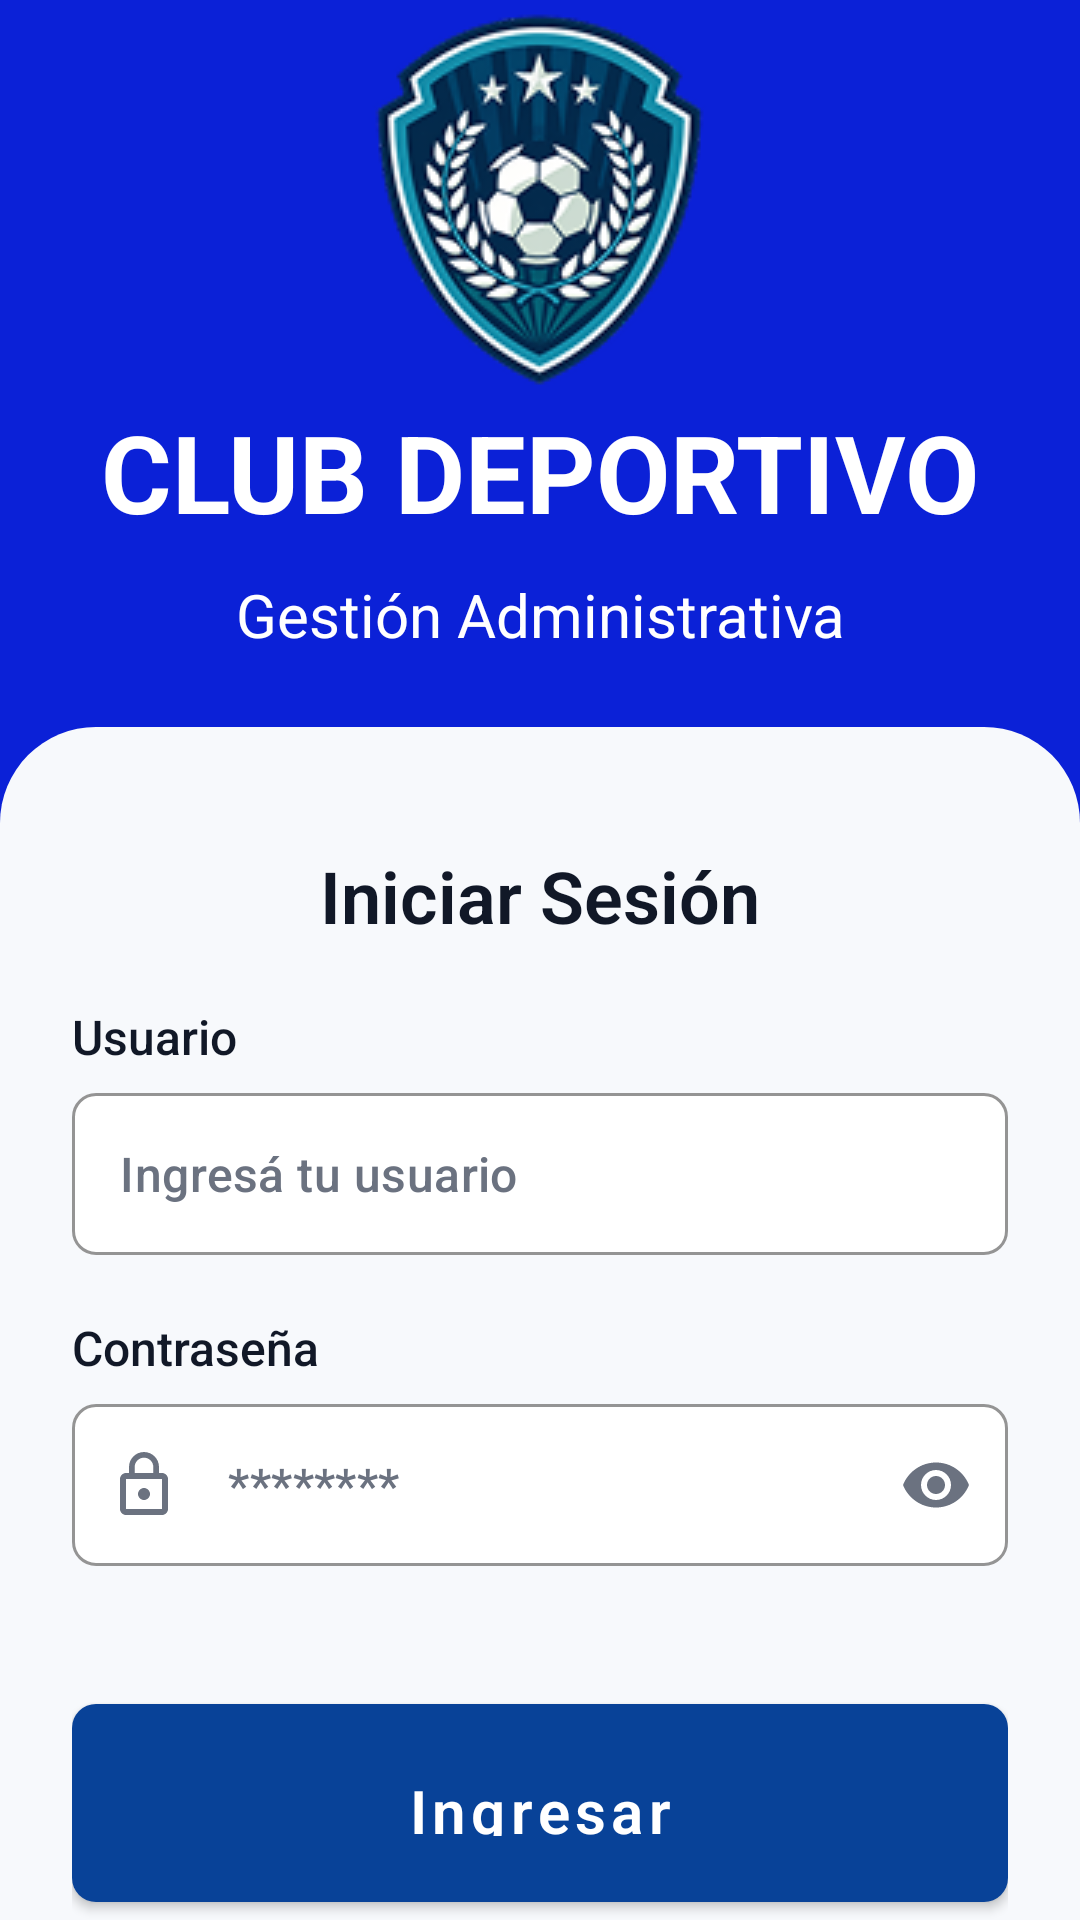

Here is an Android app screen rendered from its layout file. Give the layout XML and the strings, colors and styles it references.
<!-- AndroidManifest.xml: application theme Theme.ClubDeportivo -->
<!-- res/layout/activity_main.xml -->
<?xml version="1.0" encoding="utf-8"?>
<LinearLayout
    xmlns:android="http://schemas.android.com/apk/res/android"
    xmlns:app="http://schemas.android.com/apk/res-auto"
    xmlns:tools="http://schemas.android.com/tools"
    android:id="@+id/main"
    android:layout_width="match_parent"
    android:layout_height="match_parent"
    android:orientation="vertical"
    android:background="@color/primary"
    tools:context=".MainActivity">

    
    
    

    <LinearLayout
        android:layout_width="match_parent"
        android:layout_height="wrap_content"
        android:orientation="vertical"
        android:gravity="center"
        android:paddingStart="24dp"
        android:paddingEnd="24dp"
        android:paddingBottom="24dp">

        
        <ImageView
            android:id="@+id/imgLogo"
            android:layout_width="wrap_content"
            android:layout_height="wrap_content"
            android:adjustViewBounds="true"
            android:contentDescription="@string/logo_club"
            android:src="@drawable/logo_club" />

        
        <TextView
            android:id="@+id/txtTitulo"
            style="@style/H1Text"
            android:layout_width="match_parent"
            android:layout_height="wrap_content"
            android:layout_marginBottom="10dp"
            android:gravity="center"
            android:text="@string/titulo_club"
            android:textColor="@color/white" />

        
        <TextView
            android:id="@+id/txtSubtitulo"
            style="@style/ParagraphText"
            android:layout_width="match_parent"
            android:layout_height="wrap_content"
            android:gravity="center"
            android:text="@string/subtitulo_club"
            android:textColor="@color/white" />

    </LinearLayout>

    
    
    

    <LinearLayout
        android:layout_width="match_parent"
        android:layout_height="0dp"
        android:layout_weight="1"
        android:orientation="vertical"
        android:gravity="center_horizontal"
        android:paddingStart="24dp"
        android:paddingEnd="24dp"
        android:paddingTop="40dp"
        android:background="@drawable/bg_login_content">

        
        <TextView
            android:id="@+id/txtLogin"
            style="@style/H3Subtitle"
            android:layout_width="match_parent"
            android:layout_height="wrap_content"
            android:layout_marginBottom="20dp"
            android:gravity="center"
            android:text="@string/iniciar_sesion" />

        
        <TextView
            android:id="@+id/lblUsuario"
            style="@style/InputTitle"
            android:layout_width="wrap_content"
            android:layout_height="wrap_content"
            android:layout_gravity="start"
            android:labelFor="@id/txtUsuario"
            android:text="@string/usuario" />

        <com.google.android.material.textfield.TextInputLayout
            android:id="@+id/layoutUsuario"
            style="@style/InputLayout"
            android:layout_width="match_parent"
            android:layout_height="wrap_content"
            android:layout_marginTop="8dp"
            app:startIconDrawable="@drawable/ic_user"
            app:startIconTint="@color/text_secondary">

            <com.google.android.material.textfield.TextInputEditText
                android:id="@+id/txtUsuario"
                style="@style/InputField"
                android:layout_width="match_parent"
                android:layout_height="54dp"
                android:hint="@string/ingresar_usuario"
                android:inputType="text" />

        </com.google.android.material.textfield.TextInputLayout>

        
        <TextView
            android:id="@+id/lblContrasena"
            style="@style/InputTitle"
            android:layout_width="wrap_content"
            android:layout_height="wrap_content"
            android:layout_gravity="start"
            android:layout_marginTop="20dp"
            android:labelFor="@id/txtContrasena"
            android:text="@string/contraseña" />

        <com.google.android.material.textfield.TextInputLayout
            android:id="@+id/layoutContrasena"
            style="@style/InputLayout"
            android:layout_width="match_parent"
            android:layout_height="wrap_content"
            android:layout_marginTop="8dp"
            android:layout_marginBottom="40dp"
            app:startIconDrawable="@drawable/ic_lock"
            app:startIconTint="@color/text_secondary"
            app:endIconMode="password_toggle"
            app:endIconTint="@color/text_secondary">

            <com.google.android.material.textfield.TextInputEditText
                android:id="@+id/txtContrasena"
                style="@style/InputField"
                android:layout_width="match_parent"
                android:layout_height="54dp"
                android:hint="@string/ingresar_contrasena"
                android:inputType="textPassword" />

        </com.google.android.material.textfield.TextInputLayout>

        
        <com.google.android.material.button.MaterialButton
            android:id="@+id/btnLogin"
            style="@style/ButtonPrimary"
            android:layout_width="match_parent"
            android:layout_height="wrap_content"
            android:text="@string/ingresar" />

    </LinearLayout>

</LinearLayout>
<!-- resources referenced by this layout -->
<resources>
  <color name="primary">#0B21D7</color>
  <color name="text_secondary">#6B7280</color>
  <color name="white">#FFFFFF</color>
  <!-- drawable bg_login_content (drawable) -->
  <?xml version="1.0" encoding="utf-8"?>
  <shape xmlns:android="http://schemas.android.com/apk/res/android"
      android:shape="rectangle">
  
      <solid android:color="@color/background" />
  
      <corners
          android:topLeftRadius="32dp"
          android:topRightRadius="32dp"
          android:bottomLeftRadius="0dp"
          android:bottomRightRadius="0dp" />
  
  </shape>
  <!-- drawable ic_lock (drawable) -->
  <vector xmlns:android="http://schemas.android.com/apk/res/android" android:height="24dp" android:tint="#000000" android:viewportHeight="24" android:viewportWidth="24" android:width="24dp">
        
      <path android:fillColor="@android:color/white" android:pathData="M12,17c1.1,0 2,-0.9 2,-2s-0.9,-2 -2,-2s-2,0.9 -2,2S10.9,17 12,17zM18,8h-1V6c0,-2.76 -2.24,-5 -5,-5S7,3.24 7,6v2H6c-1.1,0 -2,0.9 -2,2v10c0,1.1 0.9,2 2,2h12c1.1,0 2,-0.9 2,-2V10C20,8.9 19.1,8 18,8zM8.9,6c0,-1.71 1.39,-3.1 3.1,-3.1s3.1,1.39 3.1,3.1v2H8.9V6zM18,20H6V10h12V20z"/>
      
  </vector>
  <string name="ingresar">Ingresar</string>
  <string name="ingresar_contrasena">********</string>
  <string name="ingresar_usuario">Ingresá tu usuario</string>
  <string name="iniciar_sesion">Iniciar Sesión</string>
  <string name="logo_club">Logo Club Deportivo</string>
  <string name="subtitulo_club">Gestión Administrativa</string>
  <string name="titulo_club">CLUB DEPORTIVO</string>
  <string name="usuario">Usuario</string>
  <style name="H1Text">
          <item name="android:fontFamily">sans-serif</item>
          <item name="android:textFontWeight">700</item>
          <item name="android:textSize">@dimen/text_h1</item>
          <item name="android:textColor">@color/text_primary</item>
      </style>
  <style name="H3Subtitle">
          <item name="android:fontFamily">sans-serif</item>
          <item name="android:textFontWeight">600</item>
          <item name="android:textSize">@dimen/text_h3</item>
          <item name="android:textColor">@color/text_primary</item>
      </style>
  <style name="InputField" parent="InputText">
          <item name="android:textColor">@color/text_primary</item>
          <item name="android:textColorHint">@color/text_secondary</item>
          <item name="android:minHeight">48dp</item>
          <item name="android:paddingStart">16dp</item>
          <item name="android:paddingEnd">16dp</item>
          <item name="android:paddingTop">12dp</item>
          <item name="android:paddingBottom">12dp</item>
      </style>
  <style name="InputTitle">
          <item name="android:fontFamily">sans-serif</item>
          <item name="android:textFontWeight">500</item>
          <item name="android:textSize">@dimen/text_input</item>
          <item name="android:textColor">@color/text_primary</item>
      </style>
  <style name="ParagraphText">
          <item name="android:fontFamily">sans-serif</item>
          <item name="android:textFontWeight">400</item>
          <item name="android:textSize">@dimen/text_paragraph</item>
          <item name="android:textColor">@color/text_primary</item>
      </style>
  <style name="Theme.ClubDeportivo" parent="Base.Theme.ClubDeportivo" />
  <color name="background">#F7F9FC</color>
  <dimen name="text_paragraph">20sp</dimen>
  <color name="secondary">#084298</color>
  <dimen name="text_h1">36sp</dimen>
  <color name="text_primary">#111827</color>
  <dimen name="text_h3">24sp</dimen>
  <style name="InputText">
          <item name="android:fontFamily">sans-serif</item>
          <item name="android:textFontWeight">500</item>
          <item name="android:textSize">@dimen/text_input</item>
          <item name="android:textColor">@color/text_secondary</item>
      </style>
  <color name="border">#E5E7EB</color>
  <dimen name="text_input">16sp</dimen>
  <style name="Base.Theme.ClubDeportivo" parent="Theme.Material3.DayNight.NoActionBar">
          
          
      </style>
</resources>
